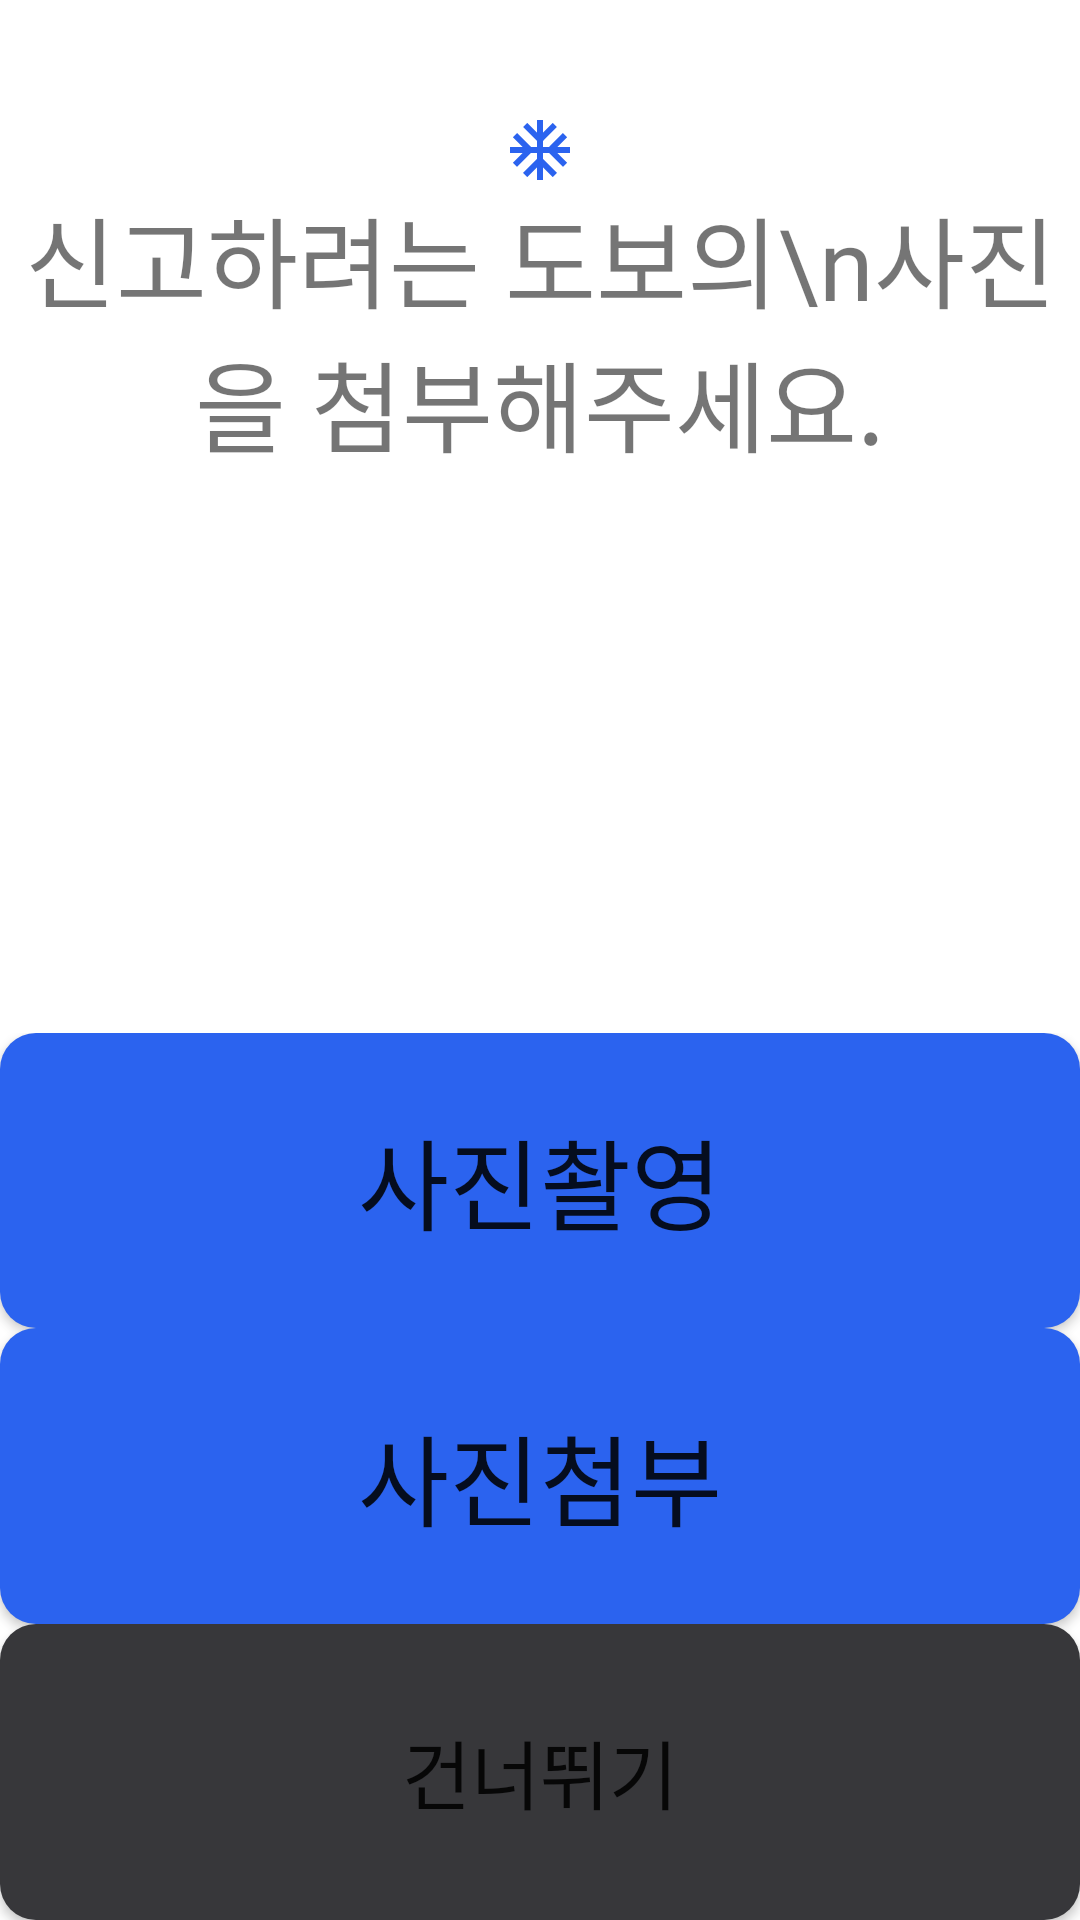

The Android layout XML behind this screen, and the referenced resources:
<!-- AndroidManifest.xml: application theme Theme.Wherever -->
<!-- res/layout/activity_photo.xml -->
<?xml version="1.0" encoding="utf-8"?>
<androidx.constraintlayout.widget.ConstraintLayout xmlns:android="http://schemas.android.com/apk/res/android"
    xmlns:app="http://schemas.android.com/apk/res-auto"
    android:layout_width="match_parent"
    android:layout_height="match_parent">
    <LinearLayout
        android:layout_width="match_parent"
        android:layout_height="match_parent"
        android:orientation="vertical">

        <LinearLayout
            android:layout_width="match_parent"
            android:layout_height="0dp"
            android:layout_weight="7"
            android:orientation="vertical"
            android:gravity="bottom">

            <ImageView
                android:id="@+id/logo"
                android:layout_width="match_parent"
                android:layout_height="wrap_content"
                android:layout_marginTop="38dp"
                android:src="@drawable/ic_baseline_ac_unit_24"
                app:layout_constraintEnd_toEndOf="parent"
                app:layout_constraintStart_toStartOf="parent"
                app:layout_constraintTop_toTopOf="parent" />

            <TextView
                style="@style/textTitle"
                android:layout_width="match_parent"
                android:layout_height="0dp"
                android:layout_weight="3"
                android:textAlignment="center"
                android:text="신고하려는 도보의\n사진을 첨부해주세요." />
        </LinearLayout>

        <LinearLayout
            android:layout_width="match_parent"
            android:layout_height="0dp"
            android:layout_weight="6"
            android:orientation="vertical">
            <android.widget.Button
                android:id="@+id/btn_shoot_photo"
                android:layout_width="match_parent"
                android:layout_height="0dp"
                android:layout_weight="2"
                style="@style/mainButton"
                android:text="사진촬영">
            </android.widget.Button>

            <android.widget.Button
                android:id="@+id/btn_add_photo"
                android:layout_width="match_parent"
                android:layout_height="0dp"
                android:layout_weight="2"
                style="@style/mainButton"
                android:text="사진첨부">
            </android.widget.Button>

            <android.widget.Button
                android:id="@+id/btn_pass_photo"
                android:layout_width="match_parent"
                android:layout_height="0dp"
                android:layout_weight="2"
                style="@style/subButton"
                android:text="건너뛰기">
            </android.widget.Button>
        </LinearLayout>
    </LinearLayout>
</androidx.constraintlayout.widget.ConstraintLayout>
<!-- resources referenced by this layout -->
<resources>
  <!-- drawable ic_baseline_ac_unit_24 (drawable) -->
  <vector android:height="24dp" android:tint="@color/main"
      android:viewportHeight="24" android:viewportWidth="24"
      android:width="24dp" xmlns:android="http://schemas.android.com/apk/res/android">
      <path android:fillColor="@android:color/white" android:pathData="M22,11h-4.17l3.24,-3.24 -1.41,-1.42L15,11h-2V9l4.66,-4.66 -1.42,-1.41L13,6.17V2h-2v4.17L7.76,2.93 6.34,4.34 11,9v2H9L4.34,6.34 2.93,7.76 6.17,11H2v2h4.17l-3.24,3.24 1.41,1.42L9,13h2v2l-4.66,4.66 1.42,1.41L11,17.83V22h2v-4.17l3.24,3.24 1.42,-1.41L13,15v-2h2l4.66,4.66 1.41,-1.42L17.83,13H22z"/>
  </vector>
  <style name="mainButton">
          <item name="android:background">@drawable/round_main_button</item>
          <item name="android:textSize">@dimen/majorTitleTextSize</item>
      </style>
  <style name="subButton">
          <item name="android:textSize">@dimen/subTitleTextSize</item>
          <item name="android:background">@drawable/round_sub_button</item>
      </style>
  <style name="textTitle">
          <item name="android:fontFamily">@font/notosanskr_bold</item>
          <item name="android:textSize">@dimen/majorTitleTextSize</item>
          <item type="id" name="title" />
      </style>
  <style name="Theme.Wherever" parent="Theme.MaterialComponents.DayNight.DarkActionBar">
          
          <item name="colorPrimary">@color/purple_500</item>
          <item name="colorPrimaryVariant">@color/purple_700</item>
          <item name="colorOnPrimary">@color/white</item>
          
          <item name="colorSecondary">@color/teal_200</item>
          <item name="colorSecondaryVariant">@color/teal_700</item>
          <item name="colorOnSecondary">@color/black</item>
          
          <item name="android:statusBarColor" tools:targetApi="l">?attr/colorPrimaryVariant</item>
          
      </style>
  <color name="main">#2b63ef</color>
  <!-- drawable round_main_button (drawable) -->
  <?xml version="1.0" encoding="utf-8"?>
  <shape xmlns:android="http://schemas.android.com/apk/res/android"
      android:padding="10dp"
      android:shape="rectangle"
      >
      <solid android:color="@color/main" />
      <corners
          android:bottomLeftRadius="12dp"
          android:bottomRightRadius="12dp"
          android:topLeftRadius="12dp"
          android:topRightRadius="12dp" />
  </shape>
  <dimen name="majorTitleTextSize">33sp</dimen>
  <dimen name="subTitleTextSize">25sp</dimen>
  <!-- drawable round_sub_button (drawable) -->
  <?xml version="1.0" encoding="utf-8"?>
  <shape xmlns:android="http://schemas.android.com/apk/res/android"
      android:padding="10dp"
      android:shape="rectangle" >
      <solid android:color="@color/sub"/>
      <corners
          android:bottomLeftRadius="12dp"
          android:bottomRightRadius="12dp"
          android:topLeftRadius="12dp"
          android:topRightRadius="12dp" />
  </shape>
  <color name="purple_500">#FF6200EE</color>
  <color name="purple_700">#FF3700B3</color>
  <color name="white">#FFFFFFFF</color>
  <color name="teal_200">#FF03DAC5</color>
  <color name="teal_700">#FF018786</color>
  <color name="black">#FF000000</color>
  <color name="sub">#37373a</color>
</resources>
